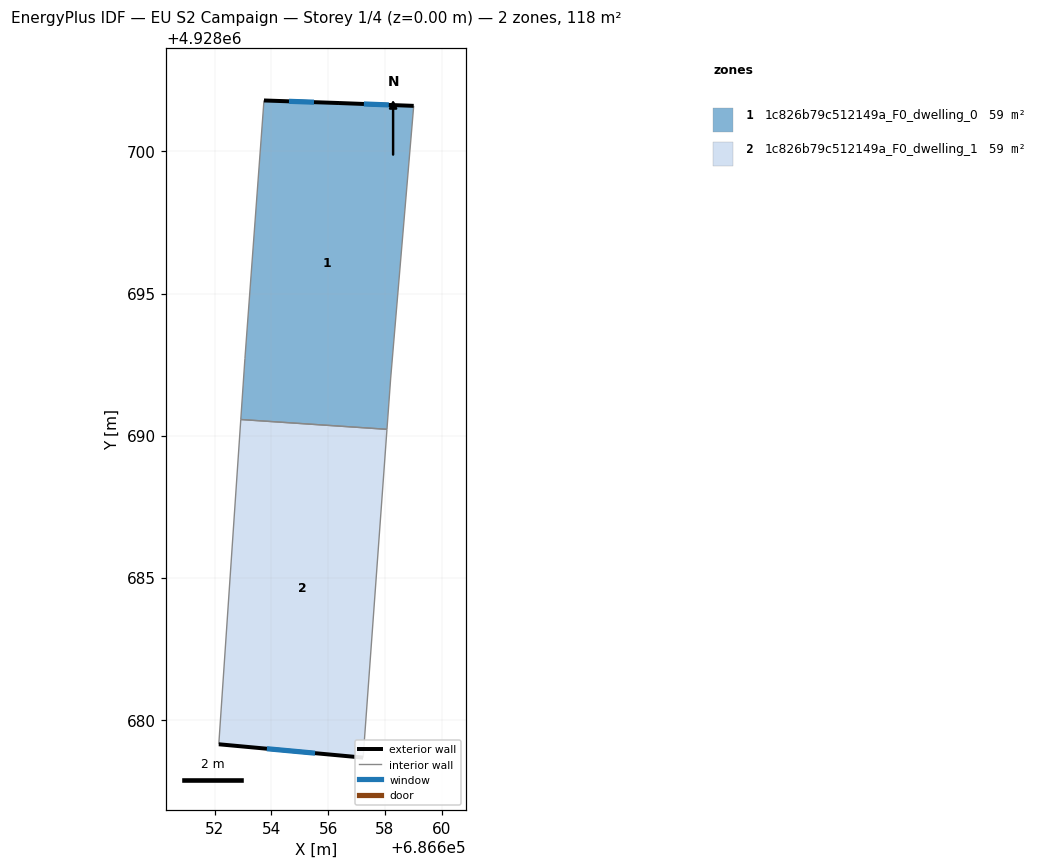
=== STOREY PLAN SPEC (per zone: floor XY polygon, exterior-wall plan segments, windows/doors) ===
zone 1: 1c826b79c512149a_F0_dwelling_0  (59.1 m²)
  floor: (686659.01, 4928701.60) (686658.20, 4928692.02) (686658.07, 4928690.22) (686652.93, 4928690.57) (686653.07, 4928692.71) (686653.74, 4928701.79) (686656.38, 4928701.70)
  exterior wall: (686656.38, 4928701.70) – (686653.74, 4928701.79)  [2.6 m]
    window: (686655.50, 4928701.73) – (686654.62, 4928701.76)  [0.9 m²]
  exterior wall: (686659.01, 4928701.60) – (686656.38, 4928701.70)  [2.6 m]
    window: (686658.13, 4928701.64) – (686657.26, 4928701.67)  [0.9 m²]
  interior walls: 5
zone 2: 1c826b79c512149a_F0_dwelling_1  (59.1 m²)
  floor: (686658.07, 4928690.22) (686657.23, 4928678.67) (686652.15, 4928679.13) (686652.93, 4928690.57)
  exterior wall: (686652.15, 4928679.13) – (686657.23, 4928678.67)  [5.1 m]
    window: (686653.84, 4928678.98) – (686655.54, 4928678.82)  [1.7 m²]
  interior walls: 3

=== DERIVED (storey summary) ===
Building: EU S2 Campaign
Storey: 1 of 4  (floor level z = 0.00 m)
Storey gross floor area: 118.2 m²
Zones on this storey: 2
  - 1c826b79c512149a_F0_dwelling_0: floor 59.1 m²; exterior wall 5.3 m (15.8 m²); 2 window(s) 1.8 m²; WWR 11.1%
  - 1c826b79c512149a_F0_dwelling_1: floor 59.1 m²; exterior wall 5.1 m (15.3 m²); 1 window(s) 1.7 m²; WWR 11.1%
Zone adjacency (shared interzone walls):
  - 1c826b79c512149a_F0_dwelling_0 ↔ 1c826b79c512149a_F0_dwelling_1